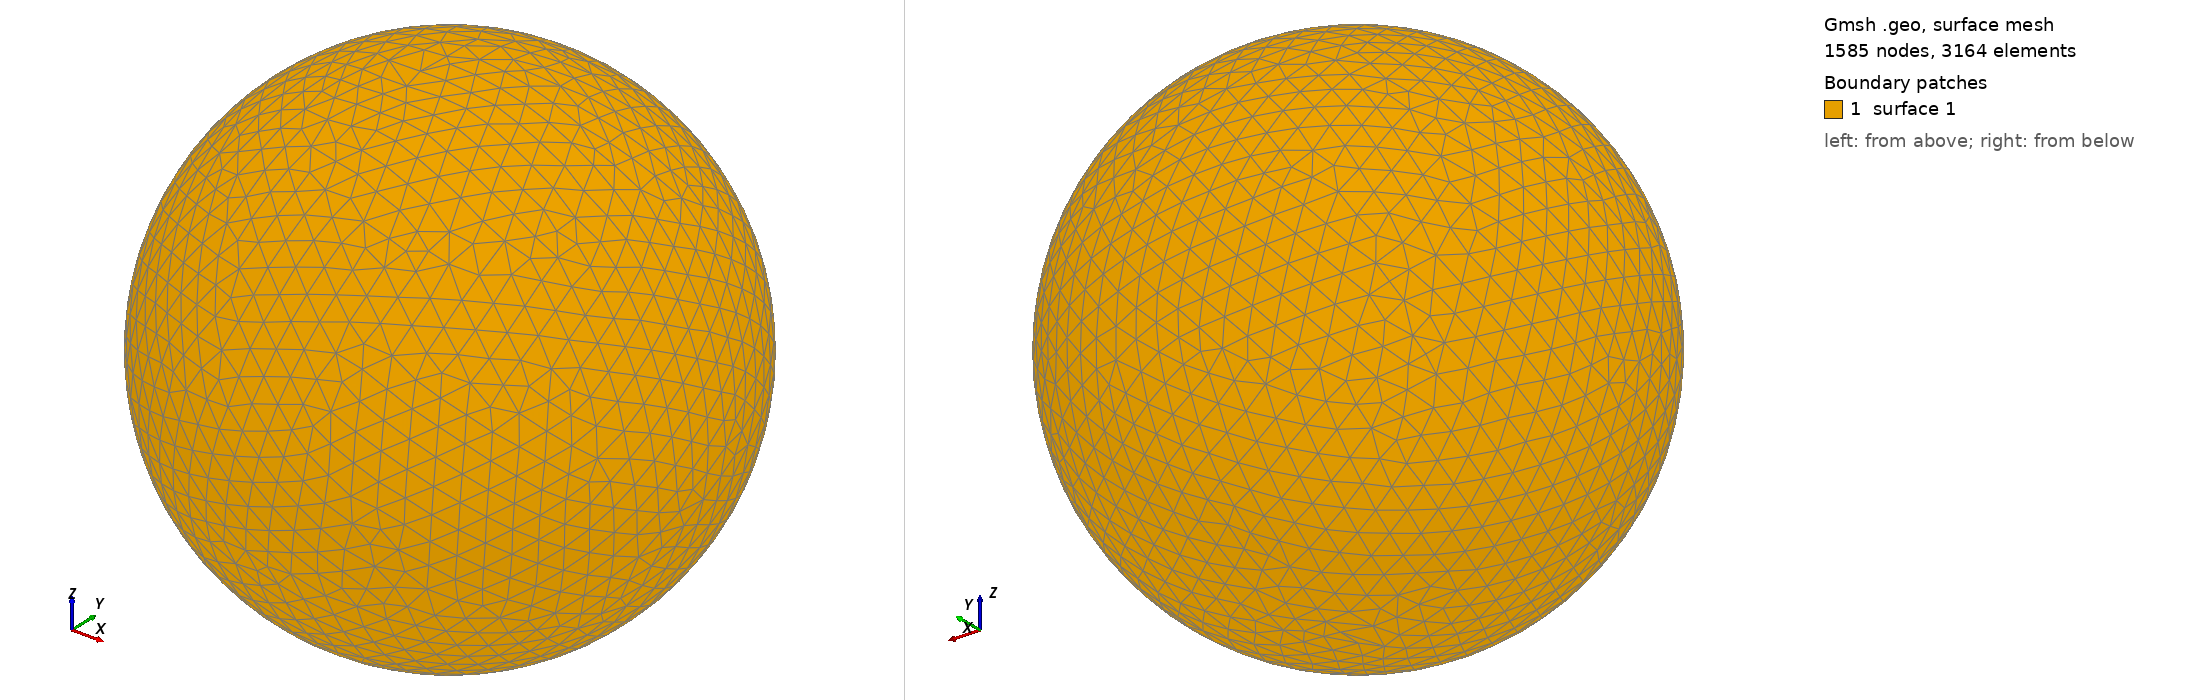

Gmsh geometry script, surface-meshed: 1585 nodes, 3164 surface elements. Boundary patches (legend numbers): 1 surface 1. Left view from above one corner, right view from below the opposite corner. The script declares no physical surfaces, so the legend lists its geometric surfaces. The drawing asked Gmsh for element sizes between 1% and 20% of the model's largest extent; the script's own settings can give other sizes.

=== shot1245.geo (drawn) ===
SetFactory("OpenCASCADE");
Point(1) = {0,0,0,0};
Sphere(1) = {0,0,0,0.03196000};
MeshSize{ PointsOf{ Surface{:}; } } = 0.003196000;
Mesh.ElementOrder=1;
Mesh.Format=39;
